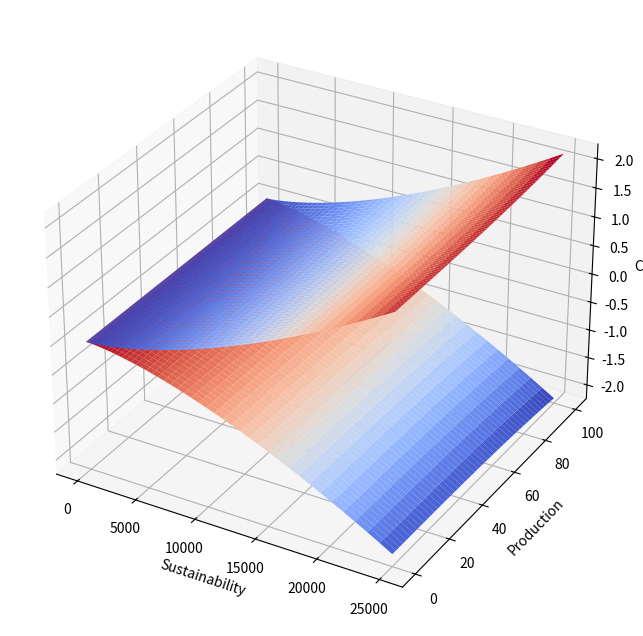

The matplotlib source for this figure:
import numpy as np
from numpy import *
import pandas as pd 
from matplotlib import pyplot as plt
from matplotlib import cm 
import seaborn as sb

def func(x, alpha=2.5):
    return alpha*x**2

def derivative(x,y):
    yprime = diff(y)/diff(x)
    yprime = insert(yprime, 0, 0, axis=None)
    xprime = array([(x[i+1] + x[i])/2 for i in range(len(yprime)-1)])
    xprime = insert(xprime, 0, 0, axis=None)
    return yprime, xprime 

x = linspace(0,100)
y = func(x)
y_prime, delta_x = derivative(x,y)
x,y = meshgrid(x,y)

f = lambda y_prime, delta_x: -cumsum(2*np.pi*y*np.sqrt(1 + y_prime**2)*delta_x)
g = lambda y_prime, delta_x: cumsum(2*np.pi*y*np.sqrt(1 + y_prime**2)*delta_x)
F = f(y_prime,delta_x)
F = F.reshape((50,50))
G = g(y_prime,delta_x)
G = G.reshape((50,50))
fig = plt.figure(figsize = [12,8])
ax = fig.add_subplot(111, projection='3d')
ax.plot_surface(y, x, F, cmap=cm.coolwarm)
ax.plot_surface(y, x, G, cmap=cm.coolwarm)
#plt.scatter(Z1,z3,z2,c='black', marker='o', alpha=0.9)
ax.set_xlabel('Sustainability')
ax.set_ylabel('Production')
ax.set_zlabel('Cost')
plt.show()